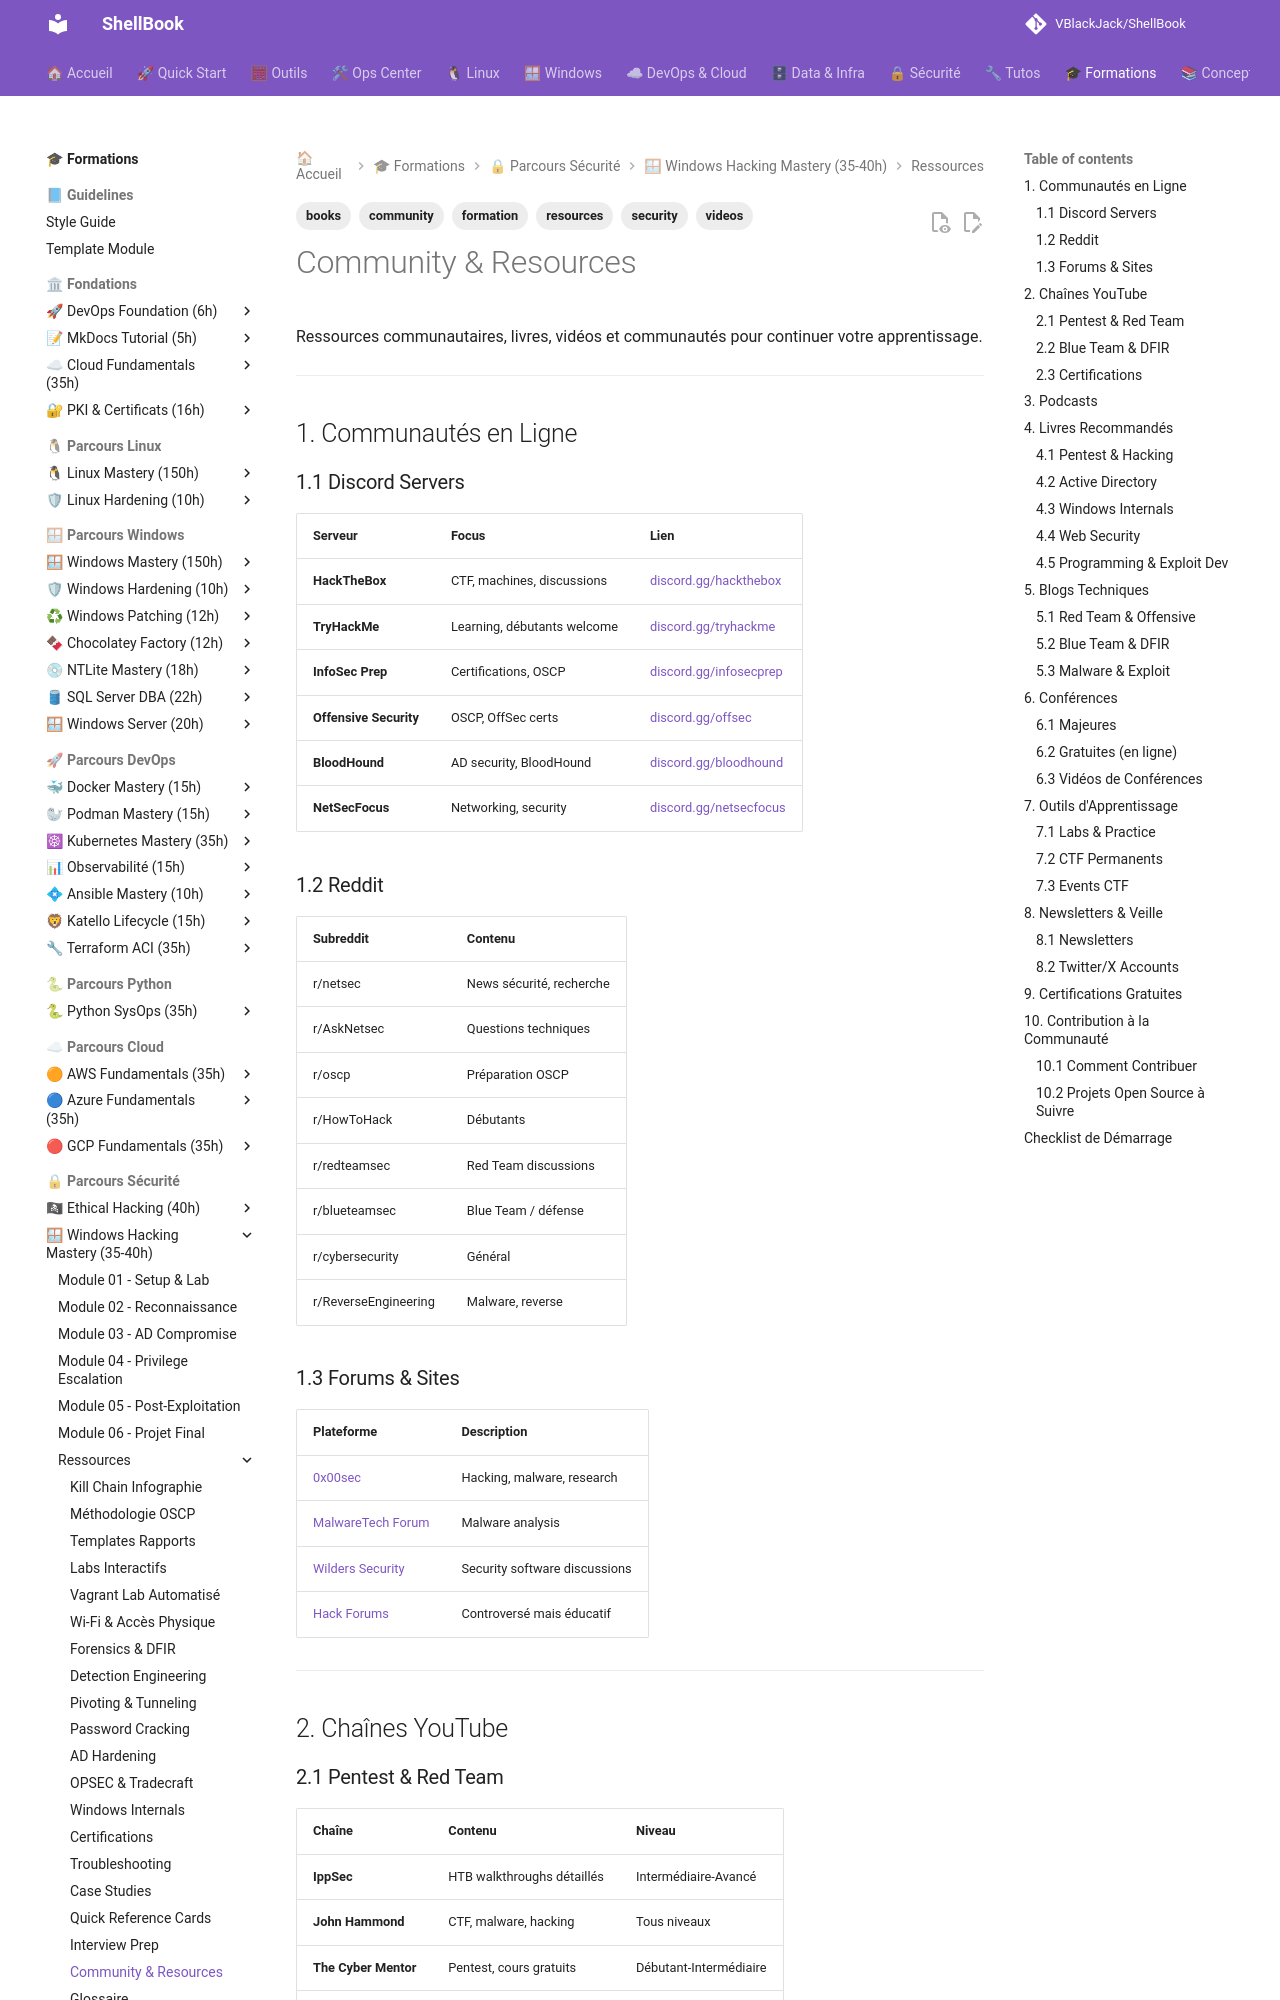

repository: VBlackJack/ShellBook · page: formations/windows-hacking-mastery/community-resources/index.html · generator: mkdocs

---
tags:
  - formation
  - security
  - community
  - resources
  - books
  - videos
---

# Community & Resources

Ressources communautaires, livres, vidéos et communautés pour continuer votre apprentissage.

---

## 1. Communautés en Ligne

### 1.1 Discord Servers

| Serveur | Focus | Lien |
|---------|-------|------|
| **HackTheBox** | CTF, machines, discussions | [discord.gg/hackthebox](https://discord.gg/hackthebox) |
| **TryHackMe** | Learning, débutants welcome | [discord.gg/tryhackme](https://discord.gg/tryhackme) |
| **InfoSec Prep** | Certifications, OSCP | [discord.gg/infosecprep](https://discord.gg/RRgKaep) |
| **Offensive Security** | OSCP, OffSec certs | [discord.gg/offsec](https://offs.ec/discord) |
| **BloodHound** | AD security, BloodHound | [discord.gg/bloodhound](https://discord.gg/bloodhoundad) |
| **NetSecFocus** | Networking, security | [discord.gg/netsecfocus](https://discord.gg/netsecfocus) |

### 1.2 Reddit

| Subreddit | Contenu |
|-----------|---------|
| r/netsec | News sécurité, recherche |
| r/AskNetsec | Questions techniques |
| r/oscp | Préparation OSCP |
| r/HowToHack | Débutants |
| r/redteamsec | Red Team discussions |
| r/blueteamsec | Blue Team / défense |
| r/cybersecurity | Général |
| r/ReverseEngineering | Malware, reverse |

### 1.3 Forums & Sites

| Plateforme | Description |
|------------|-------------|
| [0x00sec](https://0x00sec.org/) | Hacking, malware, research |
| [MalwareTech Forum](https://forum.malwaretech.com/) | Malware analysis |
| [Wilders Security](https://www.wilderssecurity.com/) | Security software discussions |
| [Hack Forums](https://hackforums.net/) | Controversé mais éducatif |

---

## 2. Chaînes YouTube
